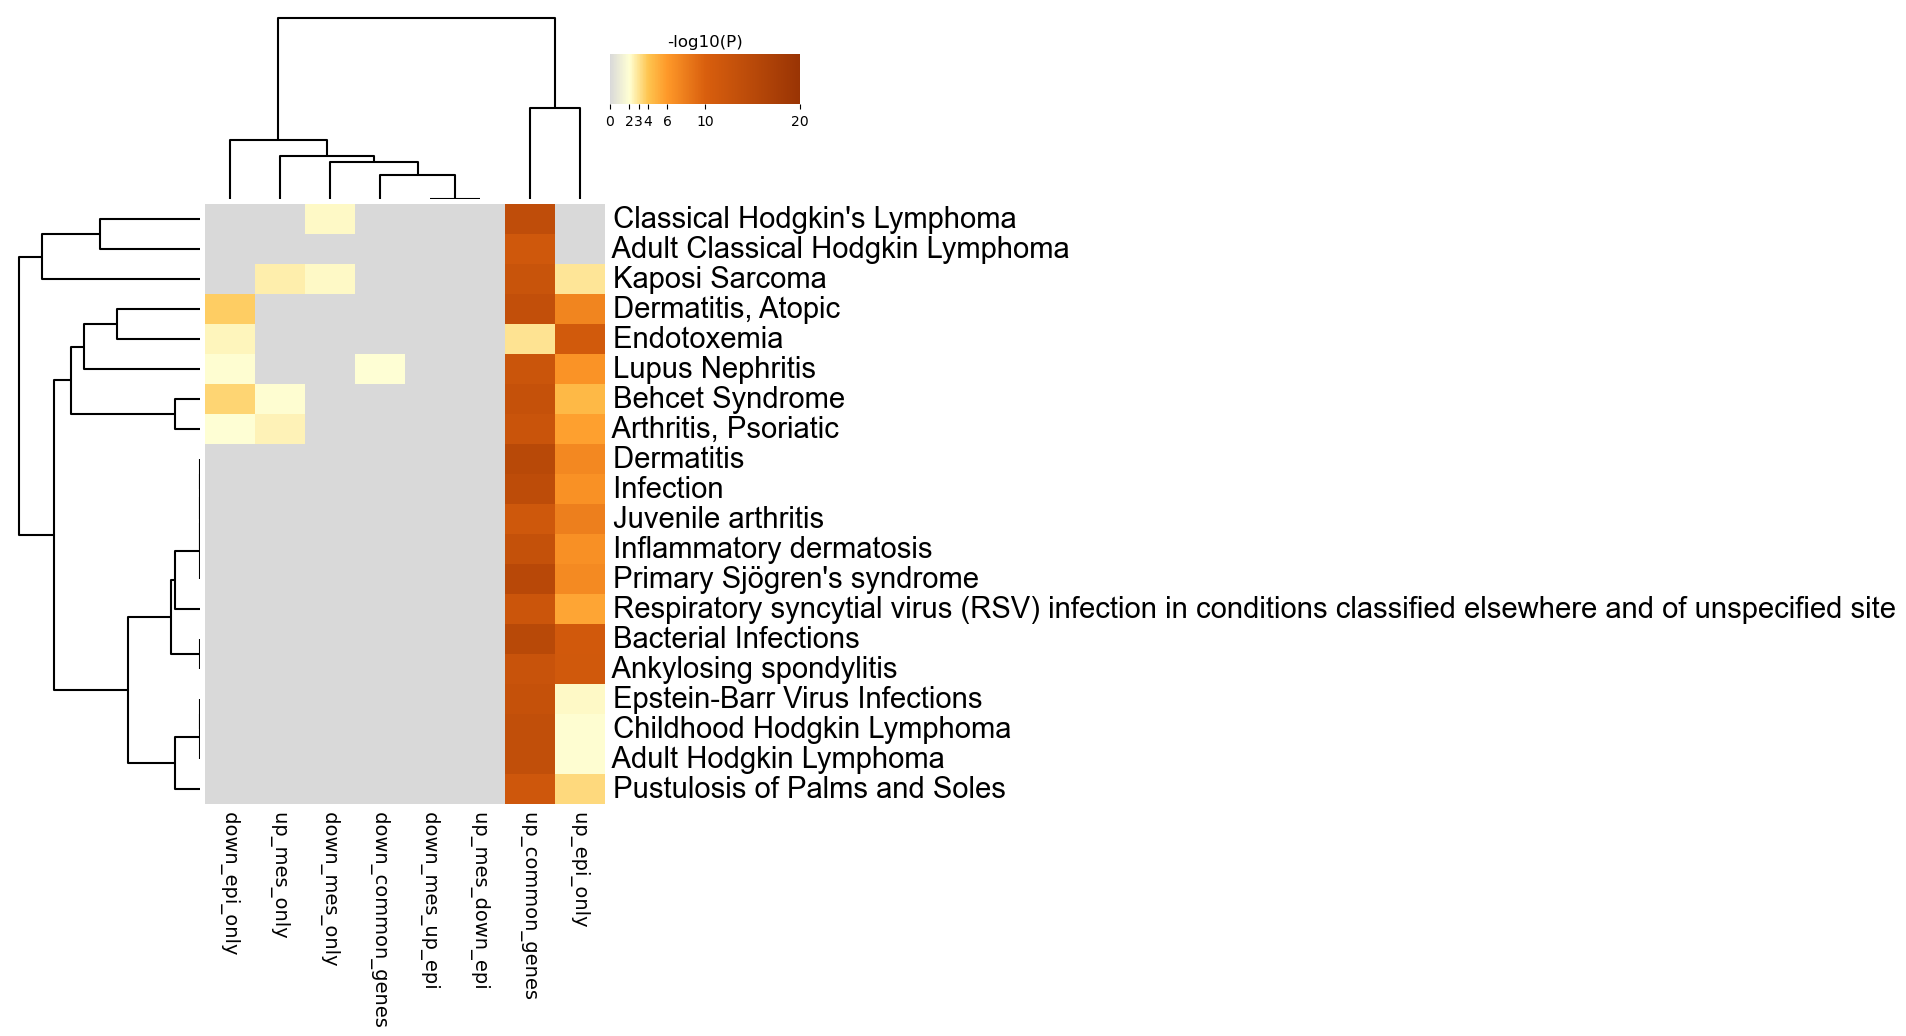

The file beside this chart, header and first rows:
GO, Description, _LogP_down_common_genes, _LogP_down_epi_only, _LogP_down_mes_only, _LogP_down_mes_up_epi, _LogP_up_common_genes, _LogP_up_epi_only, _LogP_up_mes_down_epi, _LogP_up_mes_only
C1333064, Classical Hodgkin's Lymphoma, 0.0, 0.0, -2.261, 0.0, -13.92, 0.0, 0.0, 0.0
C2347747, Adult Classical Hodgkin Lymphoma, 0.0, 0.0, 0.0, 0.0, -11.48, 0.0, 0.0, 0.0
C0036220, Kaposi Sarcoma, 0.0, 0.0, -2.194, 0.0, -12.56, -2.931, 0.0, -2.602
C0011615, Dermatitis, Atopic, 0.0, -3.736, 0.0, 0.0, -13.48, -7.368, 0.0, 0.0
C0376618, Endotoxemia, 0.0, -2.385, 0.0, 0.0, -3.041, -11.1, 0.0, 0.0
C0024143, Lupus Nephritis, -2.027, -2.083, 0.0, 0.0, -12.26, -6.344, 0.0, 0.0
C0004943, Behcet Syndrome, 0.0, -3.44, 0.0, 0.0, -13.12, -4.459, 0.0, -2.08
C0003872, Arthritis, Psoriatic, 0.0, -2.024, 0.0, 0.0, -12.49, -5.664, 0.0, -2.445
C0011603, Dermatitis, 0.0, 0.0, 0.0, 0.0, -15.01, -7.122, 0.0, 0.0
C3714514, Infection, 0.0, 0.0, 0.0, 0.0, -14.23, -6.496, 0.0, 0.0
C3495559, Juvenile arthritis, 0.0, 0.0, 0.0, 0.0, -11.63, -7.788, 0.0, 0.0
C3875321, Inflammatory dermatosis, 0.0, 0.0, 0.0, 0.0, -13.16, -6.597, 0.0, 0.0
C0151449, Primary Sjögren's syndrome, 0.0, 0.0, 0.0, 0.0, -15.11, -6.984, 0.0, 0.0
C0375023, Respiratory syncytial virus (RSV) infect…, 0.0, 0.0, 0.0, 0.0, -12.13, -5.458, 0.0, 0.0
C0004623, Bacterial Infections, 0.0, 0.0, 0.0, 0.0, -15.07, -11.24, 0.0, 0.0
C0038013, Ankylosing spondylitis, 0.0, 0.0, 0.0, 0.0, -12.59, -11.3, 0.0, 0.0
C0149678, Epstein-Barr Virus Infections, 0.0, 0.0, 0.0, 0.0, -13.11, -2.194, 0.0, 0.0
C0220644, Childhood Hodgkin Lymphoma, 0.0, 0.0, 0.0, 0.0, -13.66, -2.09, 0.0, 0.0
C0220597, Adult Hodgkin Lymphoma, 0.0, 0.0, 0.0, 0.0, -13.66, -2.09, 0.0, 0.0
C0030246, Pustulosis of Palms and Soles, 0.0, 0.0, 0.0, 0.0, -11.65, -3.343, 0.0, 0.0
